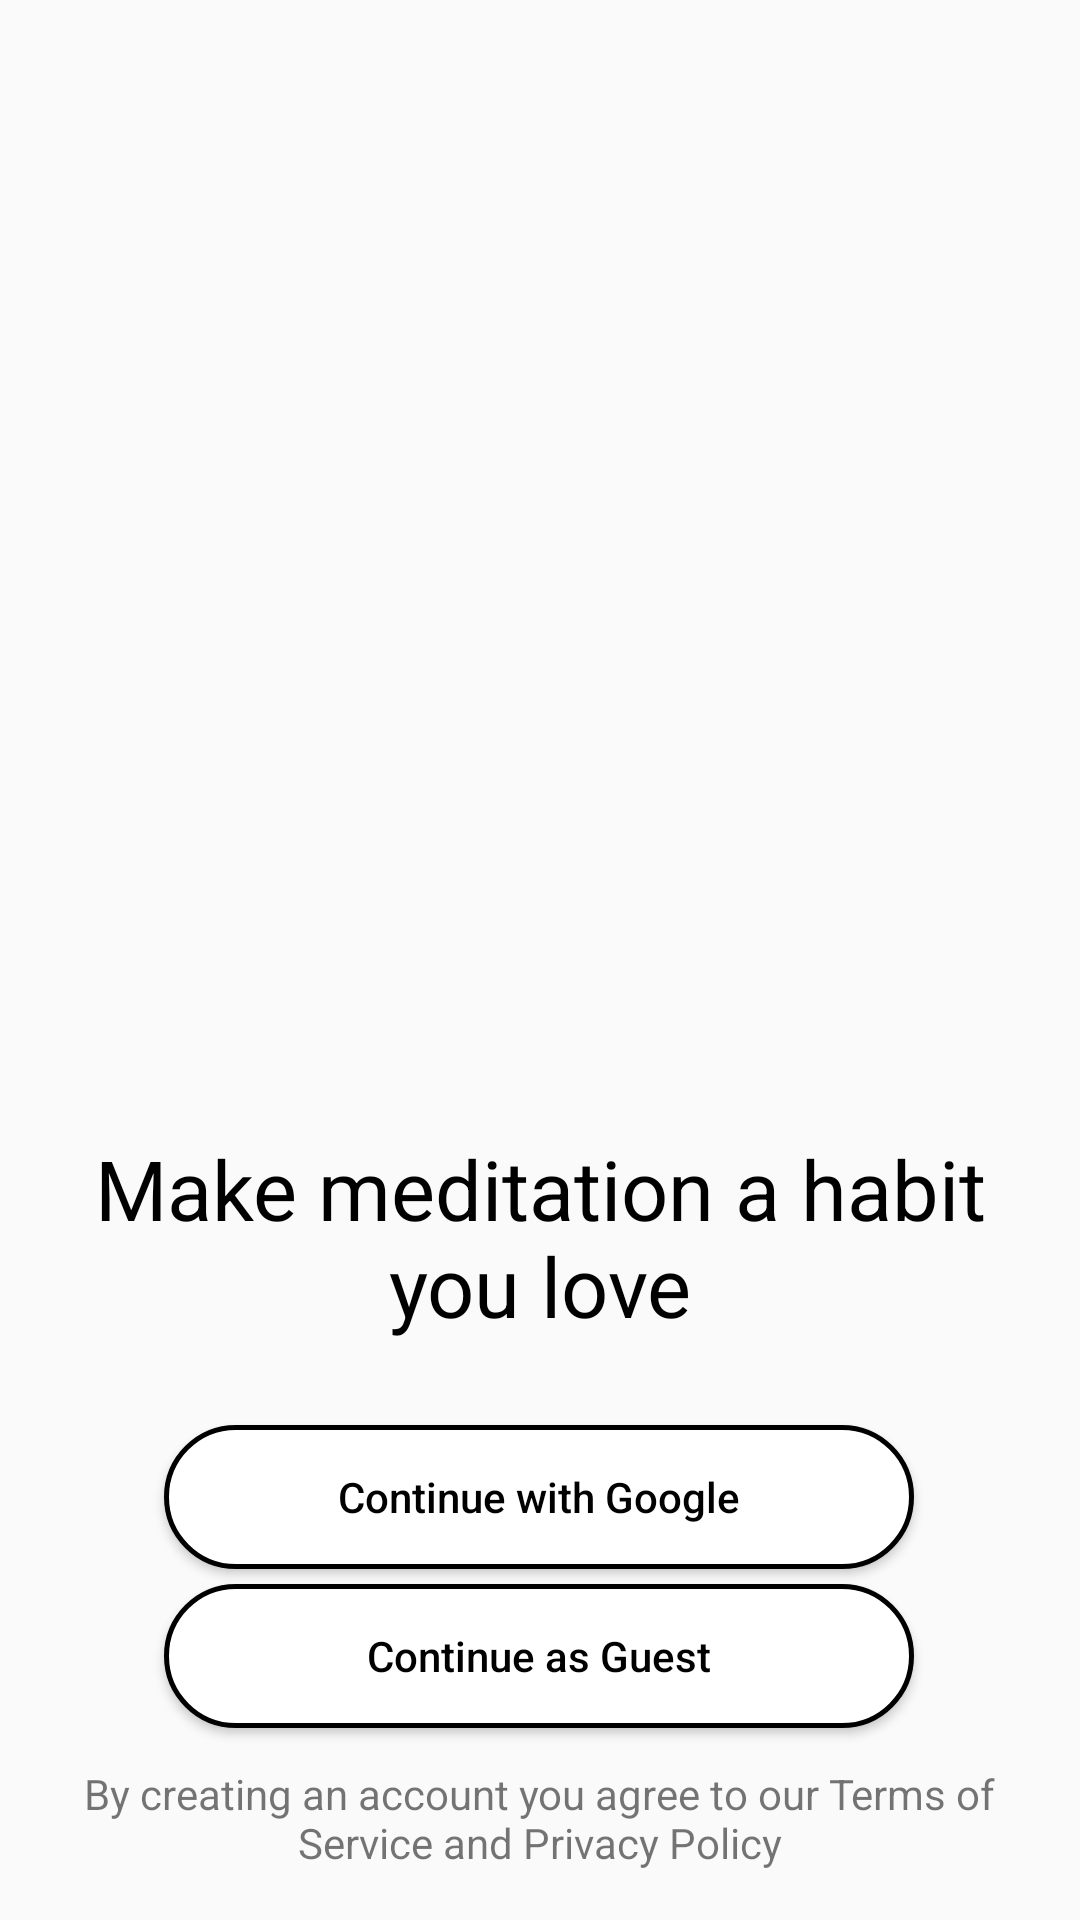

This screen was rendered from an Android layout file. Write that file and the resources it references.
<!-- AndroidManifest.xml: application theme Theme.AtomAssignment -->
<!-- res/layout/activity_login.xml -->
<?xml version="1.0" encoding="utf-8"?>
<androidx.constraintlayout.widget.ConstraintLayout xmlns:android="http://schemas.android.com/apk/res/android"
    xmlns:app="http://schemas.android.com/apk/res-auto"
    xmlns:tools="http://schemas.android.com/tools"
    android:layout_width="match_parent"
    android:layout_height="match_parent"
    tools:context=".LoginActivity">

    <ImageView
        android:id="@+id/imgView1"
        android:layout_width="250dp"
        android:layout_height="250dp"
        android:src="@drawable/meditation1"

        app:layout_constraintEnd_toEndOf="parent"
        app:layout_constraintHorizontal_bias="0.472"
        app:layout_constraintStart_toStartOf="parent"
        app:layout_constraintTop_toTopOf="parent"
        app:layout_constraintBottom_toBottomOf="@id/txtGreetings1"
        tools:srcCompat="@tools:sample/avatars" />

    <TextView
        android:id="@+id/txtGreetings1"
        android:layout_width="340dp"
        android:layout_height="75dp"
        android:layout_marginTop="25dp"
        android:gravity="center"
        android:text="@string/greetingsText1_Login"
        android:textAlignment="center"
        android:textColor="@color/black"
        android:textSize="27.5sp"

        app:layout_constraintBottom_toTopOf="@id/btnGoogle"
        app:layout_constraintEnd_toEndOf="parent"
        app:layout_constraintHorizontal_bias="0.492"
        app:layout_constraintStart_toStartOf="parent"
        app:layout_constraintTop_toBottomOf="@+id/imgView1" />

    <Button
        android:id="@+id/btnGoogle"
        android:layout_width="250dp"
        android:layout_height="wrap_content"
        android:layout_marginTop="25dp"
        android:background="@drawable/round_background"
        android:text="@string/buttonText1_Login"
        android:textAllCaps="false"
        android:onClick="continueWithGoogle"
        android:textColor="@color/black"

        app:layout_constraintEnd_toEndOf="parent"
        app:layout_constraintHorizontal_bias="0.496"
        app:layout_constraintStart_toStartOf="parent"
        app:layout_constraintTop_toBottomOf="@+id/txtGreetings1" />

    <Button
        android:id="@+id/btnGuest"
        android:layout_width="250dp"
        android:layout_height="wrap_content"
        android:layout_marginTop="5dp"
        android:background="@drawable/round_background"
        android:text="@string/buttonText2_Login"
        android:textAllCaps="false"
        android:onClick="continueAsGuest"
        android:textColor="@color/black"

        app:layout_constraintEnd_toEndOf="parent"
        app:layout_constraintHorizontal_bias="0.496"
        app:layout_constraintStart_toStartOf="parent"
        app:layout_constraintTop_toBottomOf="@+id/btnGoogle" />

    <TextView
        android:id="@+id/textTerms"
        android:layout_width="304dp"
        android:layout_height="46dp"
        android:layout_marginTop="5dp"
        android:layout_marginBottom="5dp"
        android:gravity="center"
        android:text="@string/agreeTOS_Login"
        android:textAlignment="center"

        app:layout_constraintBottom_toBottomOf="parent"
        app:layout_constraintEnd_toEndOf="parent"
        app:layout_constraintHorizontal_bias="0.495"
        app:layout_constraintStart_toStartOf="parent"
        app:layout_constraintTop_toBottomOf="@+id/btnGuest"
        app:layout_constraintVertical_bias="0.25" />

</androidx.constraintlayout.widget.ConstraintLayout>
<!-- resources referenced by this layout -->
<resources>
  <!-- drawable round_background (drawable) -->
  <?xml version="1.0" encoding="utf-8"?>
  <shape xmlns:android="http://schemas.android.com/apk/res/android">
      <corners android:radius="25dp"/>
      <stroke android:width="1.5dp"/>
      <solid android:color="@color/cardview_light_background"/>
  
  </shape>
  <string name="agreeTOS_Login">By creating an account you agree to our Terms of Service and Privacy Policy</string>
  <string name="buttonText1_Login">Continue with Google</string>
  <string name="buttonText2_Login">Continue as Guest</string>
  <string name="greetingsText1_Login">Make meditation a habit you love</string>
  <style name="Theme.AtomAssignment" parent="Theme.AppCompat.DayNight.DarkActionBar">
          
          <item name="colorPrimary">@color/purple_500</item>
          <item name="colorPrimaryVariant">@color/purple_700</item>
          <item name="colorOnPrimary">@color/white</item>
          
          <item name="colorSecondary">@color/teal_200</item>
          <item name="colorSecondaryVariant">@color/teal_700</item>
          <item name="colorOnSecondary">@color/black</item>
          
          <item name="android:statusBarColor" tools:targetApi="l">?attr/colorPrimaryVariant</item>
          
      </style>
  <!-- not gathered from this repository: default colours our renderer supplied (Android Studio template values) -->
  <color name="purple_500">#FF6200EE</color>
  <color name="purple_700">#FF3700B3</color>
  <color name="teal_200">#FF03DAC5</color>
  <color name="teal_700">#FF018786</color>
  <color name="black">#FF000000</color>
  <color name="white">#FFFFFFFF</color>
</resources>
